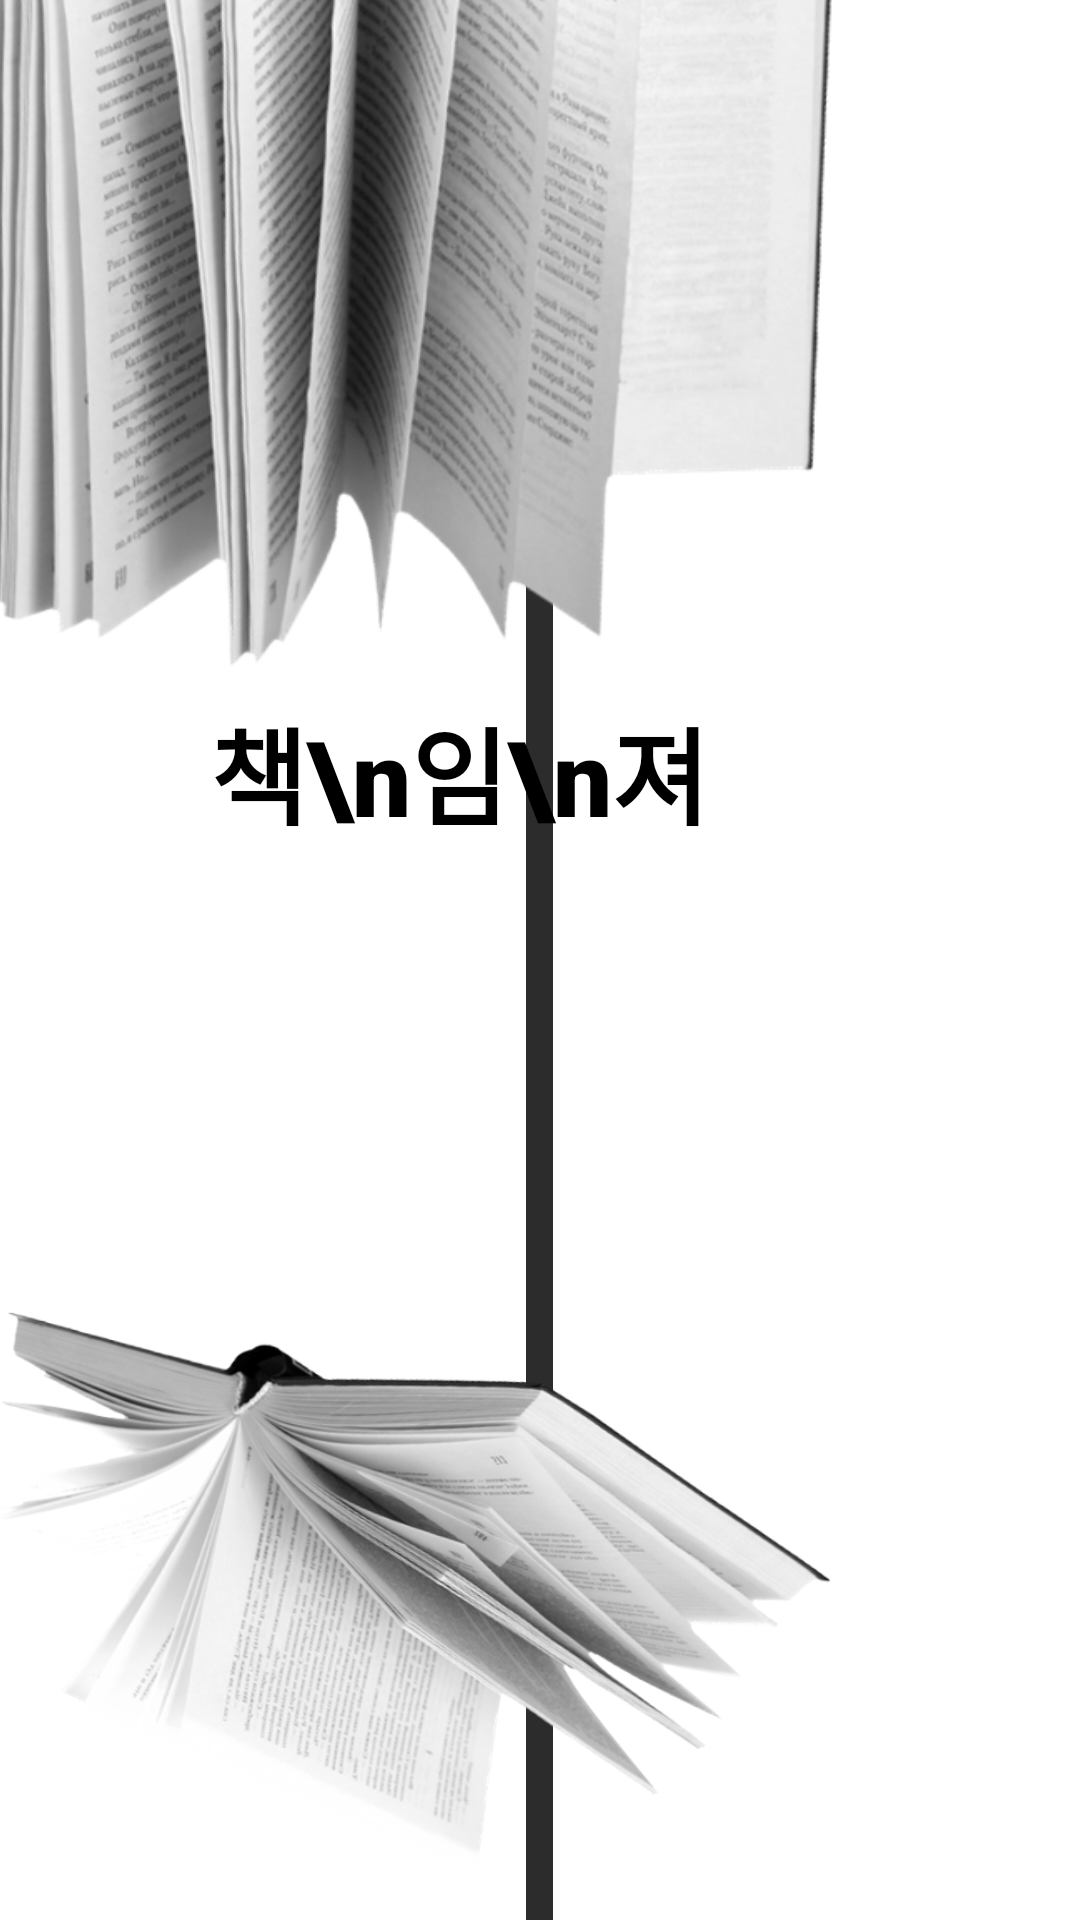

This screen was rendered from an Android layout file. Write that file and the resources it references.
<!-- AndroidManifest.xml: application theme Theme.Oo_frontend -->
<!-- res/layout/activity_logo.xml -->
<?xml version="1.0" encoding="utf-8"?>
<RelativeLayout xmlns:android="http://schemas.android.com/apk/res/android"
android:layout_width="match_parent"
android:layout_height="match_parent"
android:background="#FFFFFF"
android:id="@+id/main"
android:clipChildren="true"
android:clipToPadding="true">


<ImageView
    android:id="@+id/line"
    android:layout_width="wrap_content"
    android:layout_height="match_parent"
    android:layout_centerHorizontal="true"
    android:src="@drawable/line"
    android:scaleType="fitXY" />


<ImageView
    android:id="@+id/book1"
    android:layout_width="485dp"
    android:layout_height="495dp"
    android:layout_alignParentStart="true"
    android:layout_alignParentTop="true"
    android:layout_marginStart="-150dp"
    android:layout_marginTop="-202dp"
    android:src="@drawable/book1" />


<TextView
    android:id="@+id/titleText"
    android:layout_width="wrap_content"
    android:layout_height="wrap_content"
    android:layout_below="@id/book1"
    android:layout_alignParentStart="true"
    android:layout_marginStart="70dp"
    android:layout_marginTop="-62dp"
    android:fontFamily="sans-serif-black"
    android:text="책\n임\n져"
    android:lineSpacingExtra="-8dp"
    android:textColor="#000000"
    android:textSize="35sp" />


<ImageView
    android:id="@+id/book2"
    android:layout_width="450dp"
    android:layout_height="377dp"
    android:layout_below="@id/titleText"
    android:layout_alignParentEnd="true"
    android:layout_marginTop="-199dp"
    android:layout_marginEnd="-112dp"
    android:src="@drawable/book2" />


<ImageView
    android:id="@+id/book3"
    android:layout_width="450dp"
    android:layout_height="280dp"
    android:layout_below="@id/book2"
    android:layout_marginStart="-95dp"
    android:layout_marginTop="-32dp"
    android:src="@drawable/book3" />

</RelativeLayout>
<!-- resources referenced by this layout -->
<resources>
  <!-- drawable book1: png bitmap (drawable, 362125 bytes) -->
  <!-- drawable book3: png bitmap (drawable, 230973 bytes) -->
  <!-- drawable line: png bitmap (drawable, 334 bytes) -->
  <style name="Theme.Oo_frontend" parent="android:Theme.Material.Light.NoActionBar" />
</resources>
